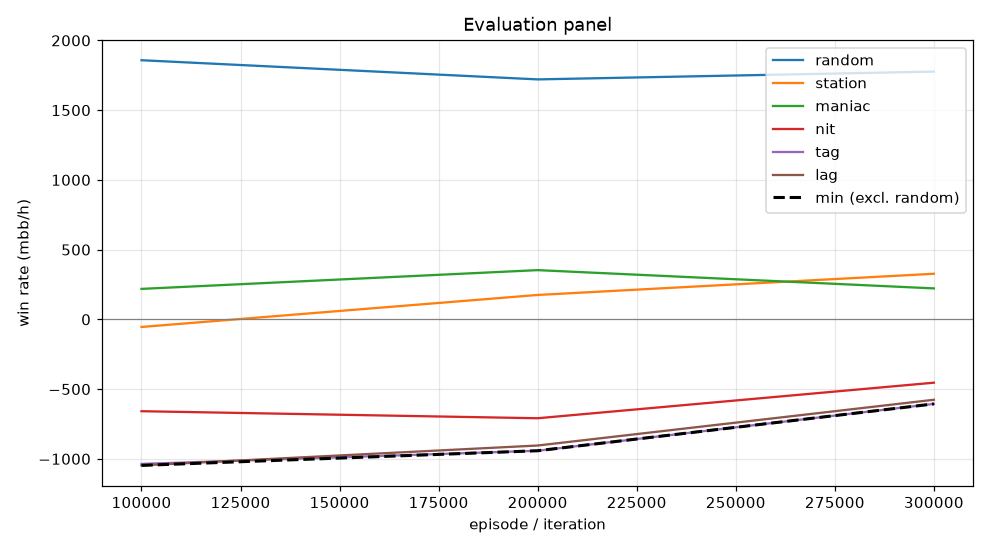

Data behind this chart, as committed beside it:
episode, min, mean, random_mean, random_se, station_mean, station_se, maniac_mean, maniac_se, nit_mean, nit_se, tag_mean, tag_se, lag_mean, lag_se, act_call, act_raise, act_fold, act_check
99999, -1047, -515.6, 1858, 106.2, -54.5, 43.22, 218.5, 97.91, -658.5, 122.9, -1036, 128.5, -1047, 125.3, 0.3419, 0.5866, 0.004203, 0.06729
199999, -942.0, -405.5, 1720, 93.92, 175.0, 45.4, 353.0, 84.5, -709.0, 97.86, -942.0, 99.29, -904.5, 99.87, 0.4009, 0.3997, 0.00295, 0.1964
299999, -606.0, -217.5, 1776, 96.65, 327.0, 50.12, 222.0, 50.38, -454.0, 96.44, -606.0, 87.39, -576.5, 79.29, 0.4484, 0.4061, 0.001712, 0.1438
